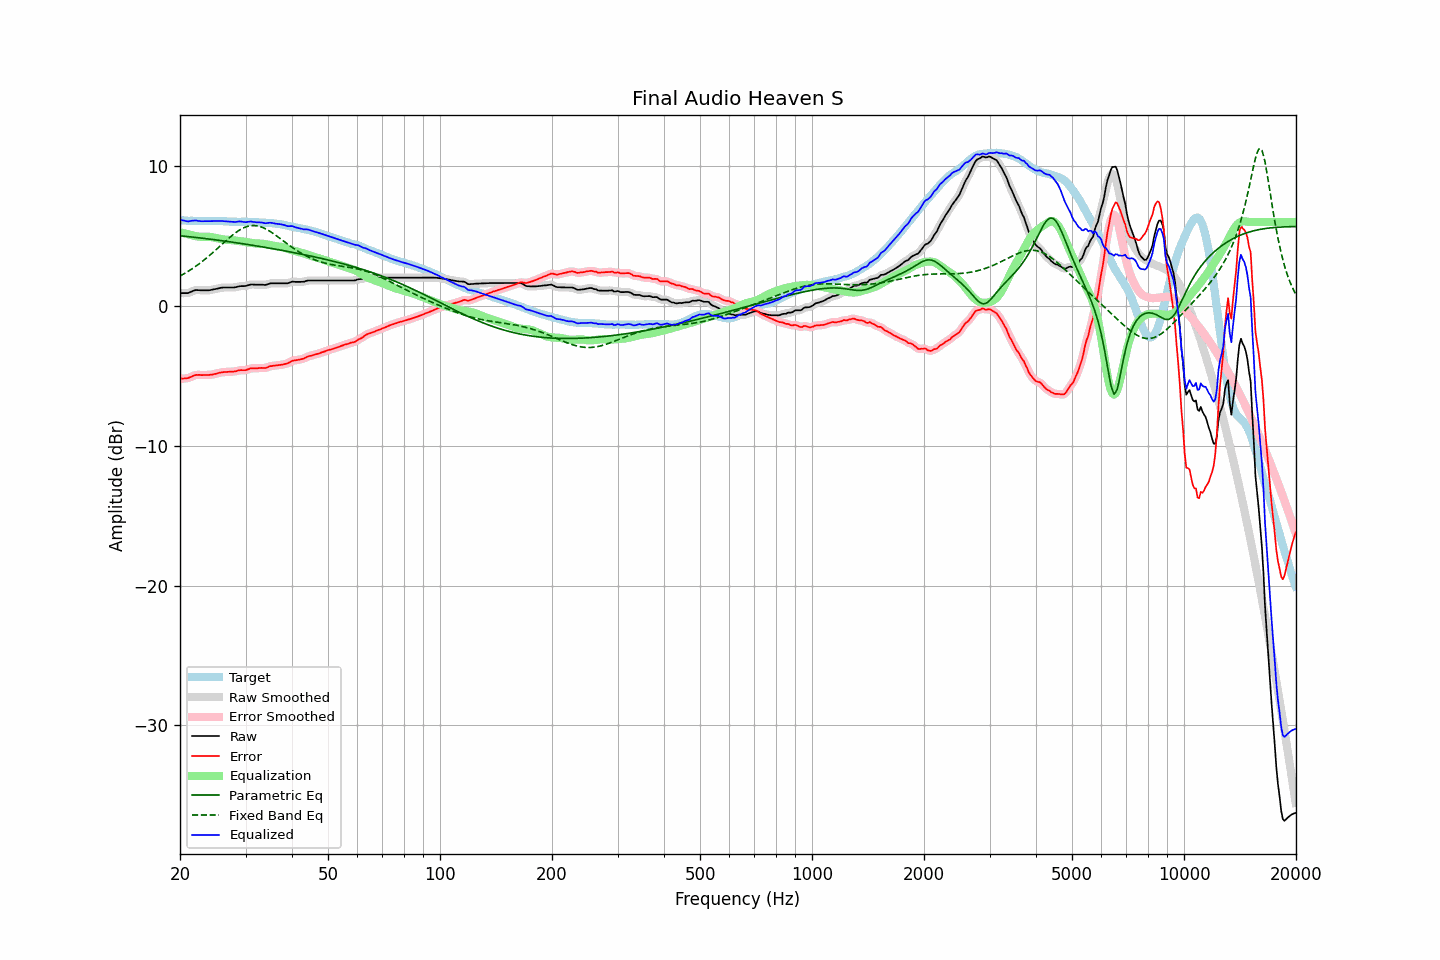

The data file committed next to this chart (first rows):
frequency, raw, error, smoothed, error_smoothed, equalization, parametric_eq, fixed_band_eq, equalized_raw, equalized_smoothed, target
20.00, 0.91, -5.21, 0.92, -5.21, 5.25, 5.01, 2.13, 6.16, 6.16, 6.12
20.20, 0.91, -5.20, 0.91, -5.21, 5.22, 5.00, 2.19, 6.13, 6.13, 6.11
20.40, 0.91, -5.20, 0.90, -5.20, 5.19, 4.99, 2.26, 6.11, 6.10, 6.11
20.61, 0.91, -5.19, 0.91, -5.19, 5.17, 4.98, 2.32, 6.08, 6.07, 6.10
20.81, 0.91, -5.18, 0.91, -5.18, 5.14, 4.97, 2.39, 6.05, 6.05, 6.09
21.02, 0.91, -5.17, 0.93, -5.16, 5.12, 4.95, 2.46, 6.03, 6.04, 6.08
21.23, 0.96, -5.12, 0.96, -5.12, 5.09, 4.94, 2.53, 6.05, 6.05, 6.08
21.44, 1.01, -5.08, 1.01, -5.07, 5.07, 4.93, 2.61, 6.08, 6.07, 6.09
21.66, 1.06, -5.02, 1.06, -5.02, 5.03, 4.91, 2.68, 6.09, 6.09, 6.08
21.87, 1.10, -4.98, 1.10, -4.98, 5.00, 4.90, 2.76, 6.10, 6.10, 6.08
22.09, 1.13, -4.94, 1.12, -4.95, 4.98, 4.89, 2.84, 6.11, 6.10, 6.07
22.31, 1.12, -4.95, 1.13, -4.94, 4.95, 4.88, 2.93, 6.08, 6.08, 6.07
22.54, 1.12, -4.93, 1.12, -4.94, 4.94, 4.86, 3.01, 6.06, 6.06, 6.06
22.76, 1.11, -4.95, 1.11, -4.95, 4.94, 4.85, 3.10, 6.05, 6.05, 6.06
22.99, 1.11, -4.95, 1.11, -4.95, 4.94, 4.83, 3.19, 6.05, 6.05, 6.06
23.22, 1.11, -4.94, 1.11, -4.95, 4.94, 4.82, 3.28, 6.05, 6.05, 6.05
23.45, 1.11, -4.94, 1.11, -4.94, 4.94, 4.81, 3.37, 6.05, 6.05, 6.05
23.69, 1.11, -4.94, 1.11, -4.94, 4.94, 4.79, 3.47, 6.05, 6.05, 6.05
23.92, 1.11, -4.94, 1.12, -4.94, 4.94, 4.78, 3.56, 6.05, 6.05, 6.05
24.16, 1.13, -4.93, 1.13, -4.93, 4.92, 4.76, 3.66, 6.05, 6.05, 6.06
24.40, 1.15, -4.92, 1.15, -4.91, 4.90, 4.75, 3.76, 6.06, 6.06, 6.07
24.65, 1.18, -4.89, 1.18, -4.89, 4.88, 4.73, 3.86, 6.06, 6.06, 6.07
24.89, 1.20, -4.87, 1.20, -4.86, 4.86, 4.72, 3.97, 6.06, 6.06, 6.07
25.14, 1.22, -4.84, 1.23, -4.83, 4.84, 4.70, 4.07, 6.06, 6.06, 6.06
25.39, 1.25, -4.80, 1.25, -4.80, 4.81, 4.69, 4.18, 6.06, 6.06, 6.06
25.65, 1.28, -4.77, 1.28, -4.78, 4.79, 4.67, 4.28, 6.07, 6.06, 6.05
25.91, 1.30, -4.75, 1.30, -4.75, 4.76, 4.66, 4.39, 6.06, 6.06, 6.05
26.16, 1.31, -4.74, 1.31, -4.74, 4.75, 4.64, 4.49, 6.06, 6.06, 6.05
26.43, 1.31, -4.73, 1.31, -4.73, 4.73, 4.63, 4.60, 6.05, 6.05, 6.04
26.69, 1.31, -4.73, 1.31, -4.72, 4.73, 4.61, 4.70, 6.04, 6.04, 6.04
26.96, 1.31, -4.72, 1.31, -4.72, 4.72, 4.59, 4.80, 6.03, 6.03, 6.03
27.23, 1.31, -4.71, 1.31, -4.71, 4.71, 4.58, 4.90, 6.02, 6.02, 6.02
27.50, 1.31, -4.71, 1.31, -4.71, 4.70, 4.56, 5.00, 6.01, 6.01, 6.02
27.77, 1.31, -4.70, 1.31, -4.70, 4.69, 4.54, 5.09, 6.00, 6.00, 6.01
28.05, 1.32, -4.69, 1.32, -4.69, 4.67, 4.53, 5.18, 5.99, 6.00, 6.01
28.33, 1.34, -4.67, 1.34, -4.66, 4.66, 4.51, 5.26, 6.00, 6.01, 6.01
28.62, 1.37, -4.63, 1.37, -4.63, 4.65, 4.49, 5.34, 6.02, 6.02, 6.00
28.90, 1.40, -4.61, 1.39, -4.61, 4.64, 4.48, 5.41, 6.04, 6.03, 6.01
29.19, 1.41, -4.60, 1.41, -4.60, 4.62, 4.46, 5.48, 6.03, 6.03, 6.01
29.48, 1.41, -4.60, 1.41, -4.60, 4.60, 4.44, 5.54, 6.01, 6.01, 6.02
29.78, 1.41, -4.60, 1.41, -4.60, 4.58, 4.42, 5.60, 5.99, 5.99, 6.01
30.08, 1.42, -4.60, 1.43, -4.59, 4.56, 4.40, 5.64, 5.98, 5.99, 6.02
30.38, 1.46, -4.55, 1.46, -4.55, 4.54, 4.39, 5.68, 6.00, 6.00, 6.01
30.68, 1.49, -4.52, 1.49, -4.51, 4.52, 4.37, 5.71, 6.01, 6.02, 6.01
30.99, 1.53, -4.47, 1.52, -4.48, 4.51, 4.35, 5.73, 6.04, 6.02, 6.00
31.30, 1.52, -4.47, 1.52, -4.47, 4.49, 4.33, 5.74, 6.01, 6.01, 5.99
31.61, 1.52, -4.47, 1.52, -4.47, 4.47, 4.31, 5.74, 5.99, 5.99, 5.99
31.93, 1.51, -4.47, 1.51, -4.47, 4.46, 4.29, 5.73, 5.97, 5.97, 5.98
32.24, 1.51, -4.47, 1.51, -4.46, 4.46, 4.28, 5.72, 5.97, 5.97, 5.98
32.57, 1.51, -4.45, 1.51, -4.45, 4.46, 4.26, 5.69, 5.97, 5.97, 5.96
32.89, 1.51, -4.44, 1.51, -4.44, 4.45, 4.24, 5.66, 5.96, 5.96, 5.95
33.22, 1.51, -4.44, 1.50, -4.44, 4.44, 4.22, 5.62, 5.96, 5.95, 5.95
33.55, 1.50, -4.45, 1.50, -4.45, 4.43, 4.20, 5.57, 5.93, 5.93, 5.95
33.89, 1.49, -4.45, 1.50, -4.44, 4.41, 4.18, 5.52, 5.90, 5.92, 5.94
34.23, 1.52, -4.41, 1.52, -4.41, 4.39, 4.16, 5.46, 5.91, 5.92, 5.93
34.57, 1.56, -4.37, 1.56, -4.37, 4.37, 4.14, 5.39, 5.93, 5.93, 5.93
34.92, 1.60, -4.31, 1.59, -4.33, 4.35, 4.12, 5.32, 5.95, 5.94, 5.91
35.27, 1.61, -4.31, 1.61, -4.30, 4.32, 4.10, 5.25, 5.93, 5.93, 5.92
35.62, 1.61, -4.29, 1.61, -4.28, 4.30, 4.08, 5.17, 5.91, 5.91, 5.90
35.97, 1.61, -4.27, 1.61, -4.27, 4.27, 4.06, 5.09, 5.89, 5.89, 5.88
... 635 more rows
